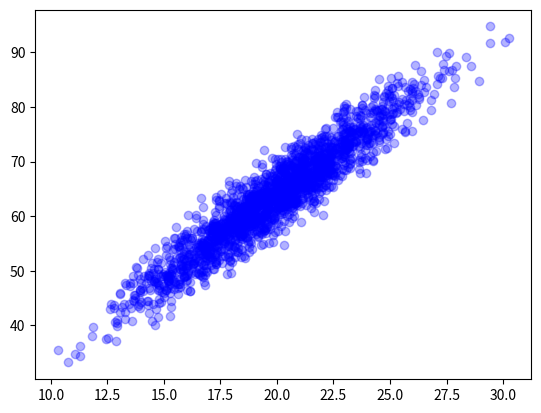

Write Python code to recreate this figure.
#-*- coding: utf-8 -*-
# make_data2.py
import numpy as np
import matplotlib.pyplot as plt


# 변수 선언과정
xy = []
n_count = 1999
a = 3
b = 4
mean, std = 20, 3 # mean and standard deviation

temp_x = np.random.normal(mean, std, n_count)
temp_b = np.random.normal(0,3, n_count)

# 반   
for i, x  in enumerate(temp_x):
    y = a*x + b + temp_b[i]
    new_row = [x,y]
    xy.append(new_row)


# 그래프로 그리기     
xy = np.array(xy)
x_data = xy[: , 0] # 첫째 칼럼을 x_data로 저장
y_data = xy[: , 1] # 둘째 칼럼을 y_data로 저장
plt.plot(x_data, y_data, 'bo', alpha= 0.3 )
plt.show()
